Dataset: crop_images (GitHub, tadhglooram93/EOU-ML-Workshop). Classes: alfalfa, garbanzo.

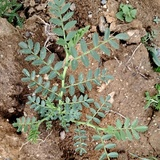
Label: garbanzo

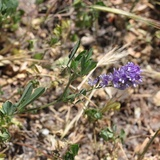
Label: alfalfa

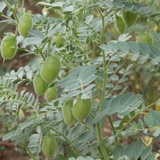
Label: garbanzo

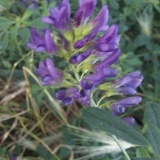
Label: alfalfa

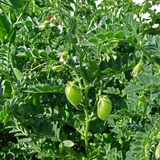
Label: garbanzo

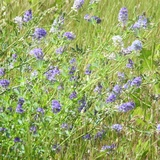
Label: alfalfa
